Photos from the image-classification dataset "DATASET" in the GitHub repository mecatrono/Sistemas-Inteligentes. Its 3 classes are: capacitores, resistores, transformadores.

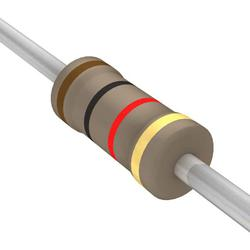
Label: resistores

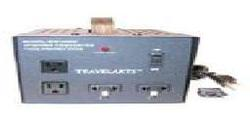
Label: transformadores

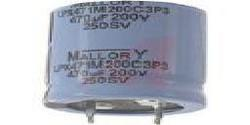
Label: capacitores

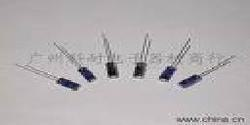
Label: capacitores

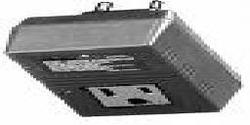
Label: transformadores

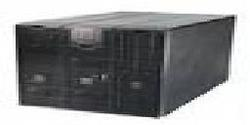
Label: transformadores
